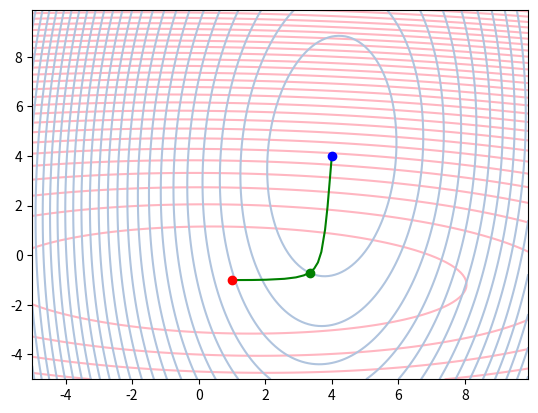

The matplotlib source for this figure:
#%%
# %matplotlib qt5
import numpy as np
import matplotlib.pyplot as plt
#%%
def task1_data():
    x = np.random.randn(100,2)
    x[:,0]+=3
    theta = np.array([-1, 1])
    y = np.sum(x*theta, axis=1)
    #y = np.sum(x**2*theta, axis=1)
    return x, y

def task_loss(y0, y):
    loss = np.linalg.norm(y0-y, 2)**2
    loss /= len(y0)
    return loss

def task2_data():
    x = np.random.randn(100,2)
    theta = np.array([4, 4])
    x[:,1]+=2
    y = np.sum(x*theta, axis=1)
    #y = np.sum(x**2*theta, axis=1)
    return x, y

class Model():
    def __init__(self, theta):
        self.theta = np.array(theta)
    def forward(self, x):
        y = np.sum(x*self.theta, axis=1)
        return y

D = np.ones([150,300])

x1, y1 = task1_data()
x2, y2 = task2_data()

for i in range(0,150):
    theta0 = i/10
    theta0 -= 5
    for j in range(0, 150):
        theta1 = j/10
        theta1 -= 5
        model = Model([theta0, theta1])
        y = model.forward(x1)
        loss1 = task_loss(y1, y)
        y = model.forward(x2)
        loss2 = task_loss(y2, y)
        D[i,j]=loss1
        D[i,j+150]=loss2
        
X,Y = np.meshgrid((np.arange(0,150)/10)-5, (np.arange(0,150)/10)-5)

#%%
x = np.vstack([x1,x2])
z = x.transpose(1,0).dot(x)

h = x1.transpose(1,0).dot(x1).dot(np.array([[-1.],[3]]))+\
    x2.transpose(1,0).dot(x2).dot(np.array([[4.],[4]]))
w = np.linalg.inv(z).dot(h)

# %%
def change(x,y):
    x=(x+5)*10
    y=(y+5)*10
    return x,y

#%%
w=[]
t = [[0,1],[0.05,0.95],[0.1,0.9],[0.2,0.8],[0.3,0.7],[0.4,0.6],[0.5,0.5],[0.6,0.4],[0.7,0.3],[0.8,0.2],[0.9,0.1],[0.95,0.05],[0.99,0.01],[1,0]]
for i in t: 
    z1 = x1.transpose(1,0).dot(x1)*i[0]
    z2 = x2.transpose(1,0).dot(x2)*i[1]

    h = z1.dot(np.array([[-1.],[1]]))+\
        z2.dot(np.array([[4.],[4]]))
    w.append(np.linalg.inv(z1+z2).dot(h))

z1 = x1.transpose(1,0).dot(x1)
z2 = x2.transpose(1,0).dot(x2)
h = z1.dot(np.array([[-1.],[1]]))+\
    z2.dot(np.array([[4.],[4]]))
fw = (np.linalg.inv(z1+z2).dot(h))
#%%
#画等高线
plt.contour(X,Y,D[:,:150],30, colors='LightPink')
plt.contour(X,Y,D[:,150:],25, colors='LightSteelBlue')

plt.plot(fw[1],fw[0],'go')
x,y =[],[]
for ww in w:
    x.append(ww[1])
    y.append(ww[0])
plt.plot(x,y,'g')

plt.plot(1,-1,'ro')
plt.plot(4,4, 'bo')

plt.show()